Dataset: data (GitHub, gokul028h/sugarcane_disease). Classes: bacterial blights, healthy, mosaic, red rot, rust, yellow.

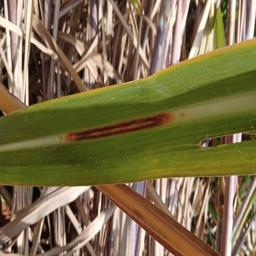
Label: red rot

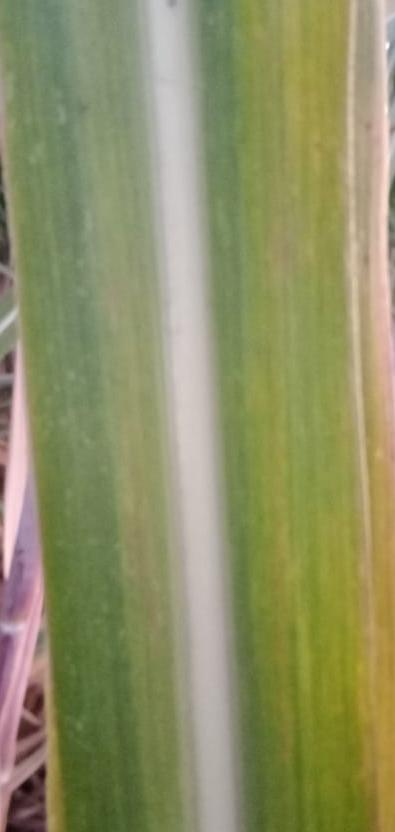
Label: yellow

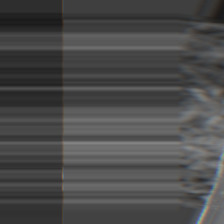
Label: bacterial blights

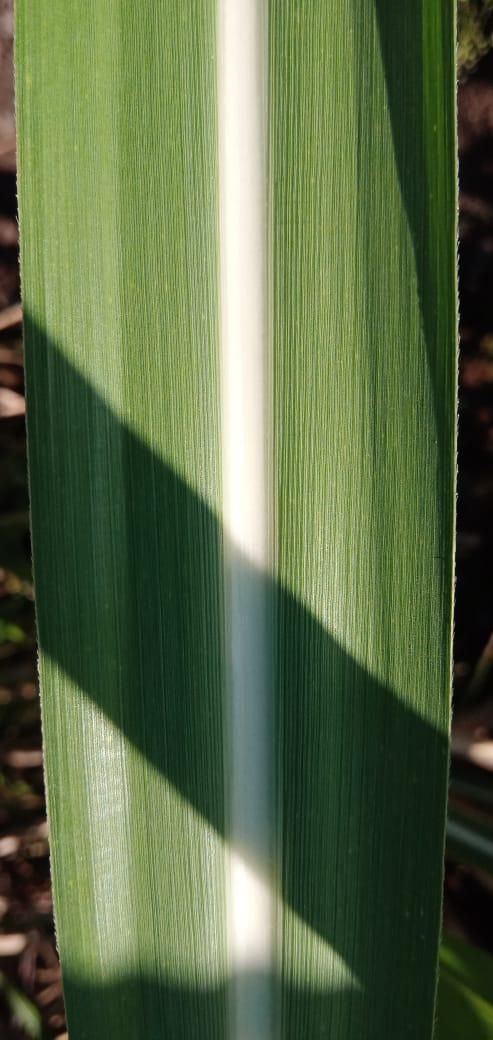
Label: healthy

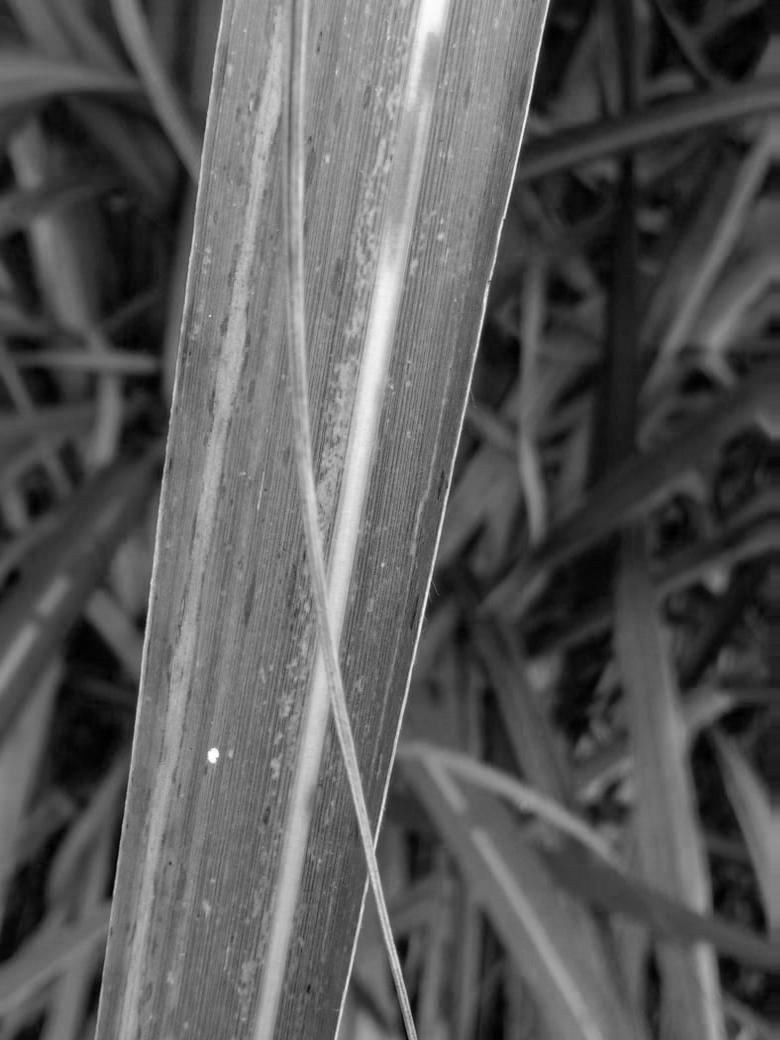
Label: rust

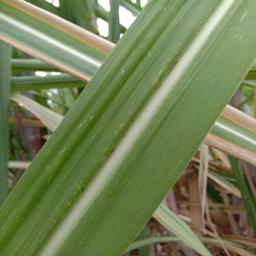
Label: mosaic
